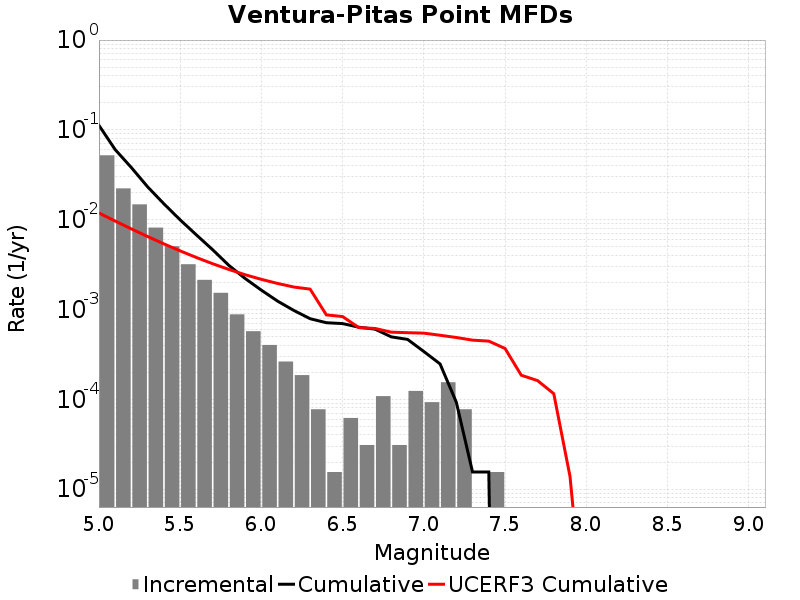

Source data for this figure (header and first rows):
Magnitude, Incremental Rate, Cumulative Rate, UCERF3 Cumulative Rate
5.05, 0.05206, 0.1123, 0.01187
5.15, 0.02229, 0.06026, 0.009651
5.25, 0.0148, 0.03797, 0.007888
5.35, 0.008158, 0.02317, 0.006488
5.45, 0.005062, 0.01502, 0.005375
5.55, 0.003189, 0.009953, 0.004492
5.65, 0.002136, 0.006765, 0.00379
5.75, 0.001532, 0.004628, 0.003232
5.85, 8.823429E-4, 0.003096, 0.00279
5.95, 5.727489E-4, 0.002214, 0.002438
6.05, 4.024722E-4, 0.001641, 0.002165
6.15, 2.6315489E-4, 0.001238, 0.001949
6.25, 1.857564E-4, 9.752211E-4, 0.001778
6.35, 7.73985E-5, 7.894647E-4, 0.001685
6.45, 1.54797E-5, 7.120662E-4, 8.709668E-4
6.55, 6.19188E-5, 6.965865E-4, 8.33889E-4
6.65, 3.09594E-5, 6.346677E-4, 6.280713E-4
6.75, 1.083579E-4, 6.037083E-4, 6.147227E-4
6.85, 3.09594E-5, 4.953504E-4, 5.5893627E-4
6.95, 1.238376E-4, 4.64391E-4, 5.5166305E-4
7.05, 9.28782E-5, 3.405534E-4, 5.45249E-4
7.15, 1.54797E-4, 2.476752E-4, 5.164355E-4
7.25, 7.73985E-5, 9.28782E-5, 4.876367E-4
7.35, 0.0, 1.54797E-5, 4.5566278E-4
7.45, 1.54797E-5, 1.54797E-5, 4.4421133E-4
7.55, 0.0, 0.0, 3.6812754E-4
7.65, 0.0, 0.0, 1.8530423E-4
7.75, 0.0, 0.0, 1.6154024E-4
7.85, 0.0, 0.0, 1.1543686E-4
7.95, 0.0, 0.0, 1.3814703E-5
8.05, 0.0, 0.0, 1.7977221E-7
8.15, 0.0, 0.0, 0.0
8.25, 0.0, 0.0, 0.0
8.35, 0.0, 0.0, 0.0
8.45, 0.0, 0.0, 0.0
8.55, 0.0, 0.0, 0.0
8.65, 0.0, 0.0, 0.0
8.75, 0.0, 0.0, 0.0
8.85, 0.0, 0.0, 0.0
8.95, 0.0, 0.0, 0.0
9.05, 0.0, 0.0, 0.0
